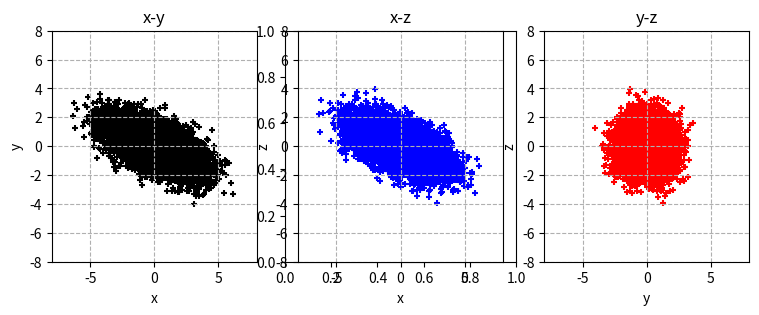

The matplotlib source for this figure:
import numpy as np
from matplotlib import pyplot as plt
# seed of random numbers is the system time by default
# Numpy has Gaussian random number generator, so we don't use Box-Muller

NITER = 10000
A = np.array([
    [1.0, 1.0, 1.0],
    [1.0, 2.0, 1.0],
    [1.0, 1.0, 2.0]
])

#####################################
### Set the initial configuration ###
#####################################
x = 0
y = 0
z = 0
#################
### Main part ###
#################

# for plot
data1=[]
data2=[]
data3=[]

for i in range(NITER):
    #update x
    sigma = 1.0/np.sqrt(A[0][0])
    mu = -A[0][1]/A[0][0]*y-A[0][2]/A[0][0]*z
    r = np.random.randn()
    x = sigma*r + mu
    #update y
    sigma = 1.0/np.sqrt(A[1][1])
    mu = -A[1][0]/A[1][1]*x - A[1][2]/A[1][1]*z
    r = np.random.randn()
    y = sigma*r + mu
    #update z
    sigma = 1.0/np.sqrt(A[2][2])
    mu = -A[2][0]/A[2][2]*x-A[2][1]/A[2][2]*y
    r = np.random.randn()
    z = sigma*r + mu
    #output x,y,z
    #print(x,y,z)
    data1.append(x)
    data2.append(y)
    data3.append(z)

############
### plot ###
############
plt.figure(figsize=(9,3))
plt.axes().set_aspect('equal')
##
ax1 = plt.subplot(1, 3, 1)
ax1.scatter(data1,data2,c="black", s=20, marker="+")
ax1.set_xlabel("x")
ax1.set_ylabel("y")
ax1.set_xlim([-8,8])
ax1.set_ylim([-8,8])
ax1.set_title("x-y")
ax1.grid(linestyle = "--")
##
ax2 = plt.subplot(1, 3, 2)
ax2.scatter(data1,data3,c="blue", s=20, marker="+")
ax2.set_xlim([-8,8])
ax2.set_ylim([-8,8])
ax2.set_xlabel("x")
ax2.set_ylabel("z")
ax2.set_title("x-z")
ax2.grid(linestyle = "--")
###
ax3 = plt.subplot(1, 3, 3)
ax3.scatter(data2,data3,c="red", s=20, marker="+")
ax3.set_xlim([-8,8])
ax3.set_ylim([-8,8])
ax3.set_xlabel("y")
ax3.set_ylabel("z")
ax3.set_title("y-z")
ax3.grid(linestyle = "--")
plt.show()

